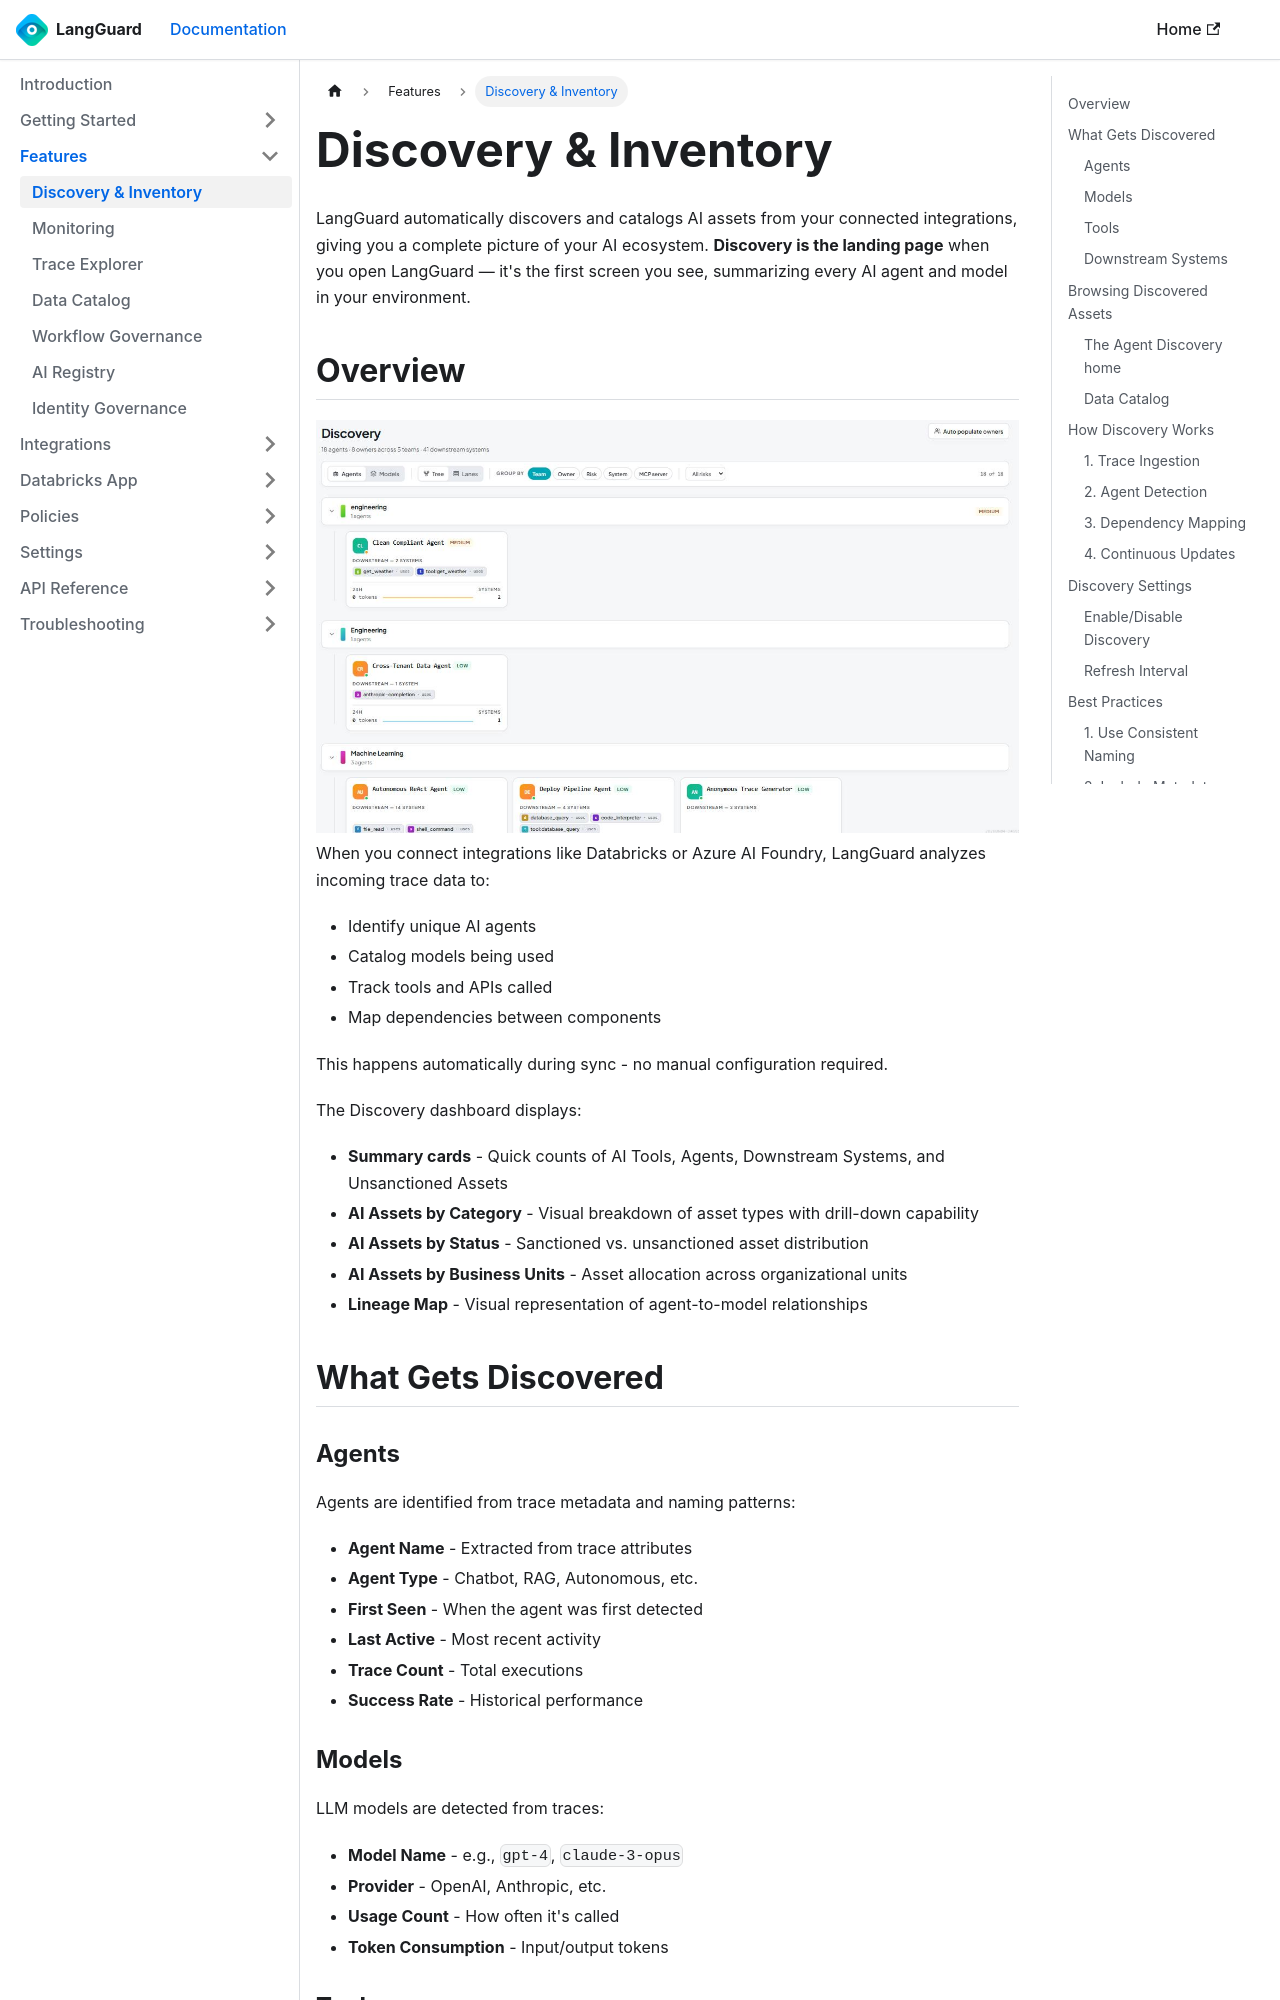

repository: LangGuard-AI/documentation · page: features/discovery/index.html · generator: docusaurus

---
sidebar_position: 2
title: Discovery & Inventory
description: Automatically discover and catalog AI assets across your organization
---

import ThemedImage from '@theme/ThemedImage';

# Discovery & Inventory

LangGuard automatically discovers and catalogs AI assets from your connected integrations, giving you a complete picture of your AI ecosystem. **Discovery is the landing page** when you open LangGuard — it's the first screen you see, summarizing every AI agent and model in your environment.

## Overview

<ThemedImage
  alt="Discovery Dashboard"
  sources={{
    light: '/img/discovery-dashboard-light.png',
    dark: '/img/discovery-dashboard.png',
  }}
/>

When you connect integrations like Databricks or Azure AI Foundry, LangGuard analyzes incoming trace data to:

- Identify unique AI agents
- Catalog models being used
- Track tools and APIs called
- Map dependencies between components

This happens automatically during sync - no manual configuration required.

The Discovery dashboard displays:

- **Summary cards** - Quick counts of AI Tools, Agents, Downstream Systems, and Unsanctioned Assets
- **AI Assets by Category** - Visual breakdown of asset types with drill-down capability
- **AI Assets by Status** - Sanctioned vs. unsanctioned asset distribution
- **AI Assets by Business Units** - Asset allocation across organizational units
- **Lineage Map** - Visual representation of agent-to-model relationships

## What Gets Discovered

### Agents

Agents are identified from trace metadata and naming patterns:

- **Agent Name** - Extracted from trace attributes
- **Agent Type** - Chatbot, RAG, Autonomous, etc.
- **First Seen** - When the agent was first detected
- **Last Active** - Most recent activity
- **Trace Count** - Total executions
- **Success Rate** - Historical performance
